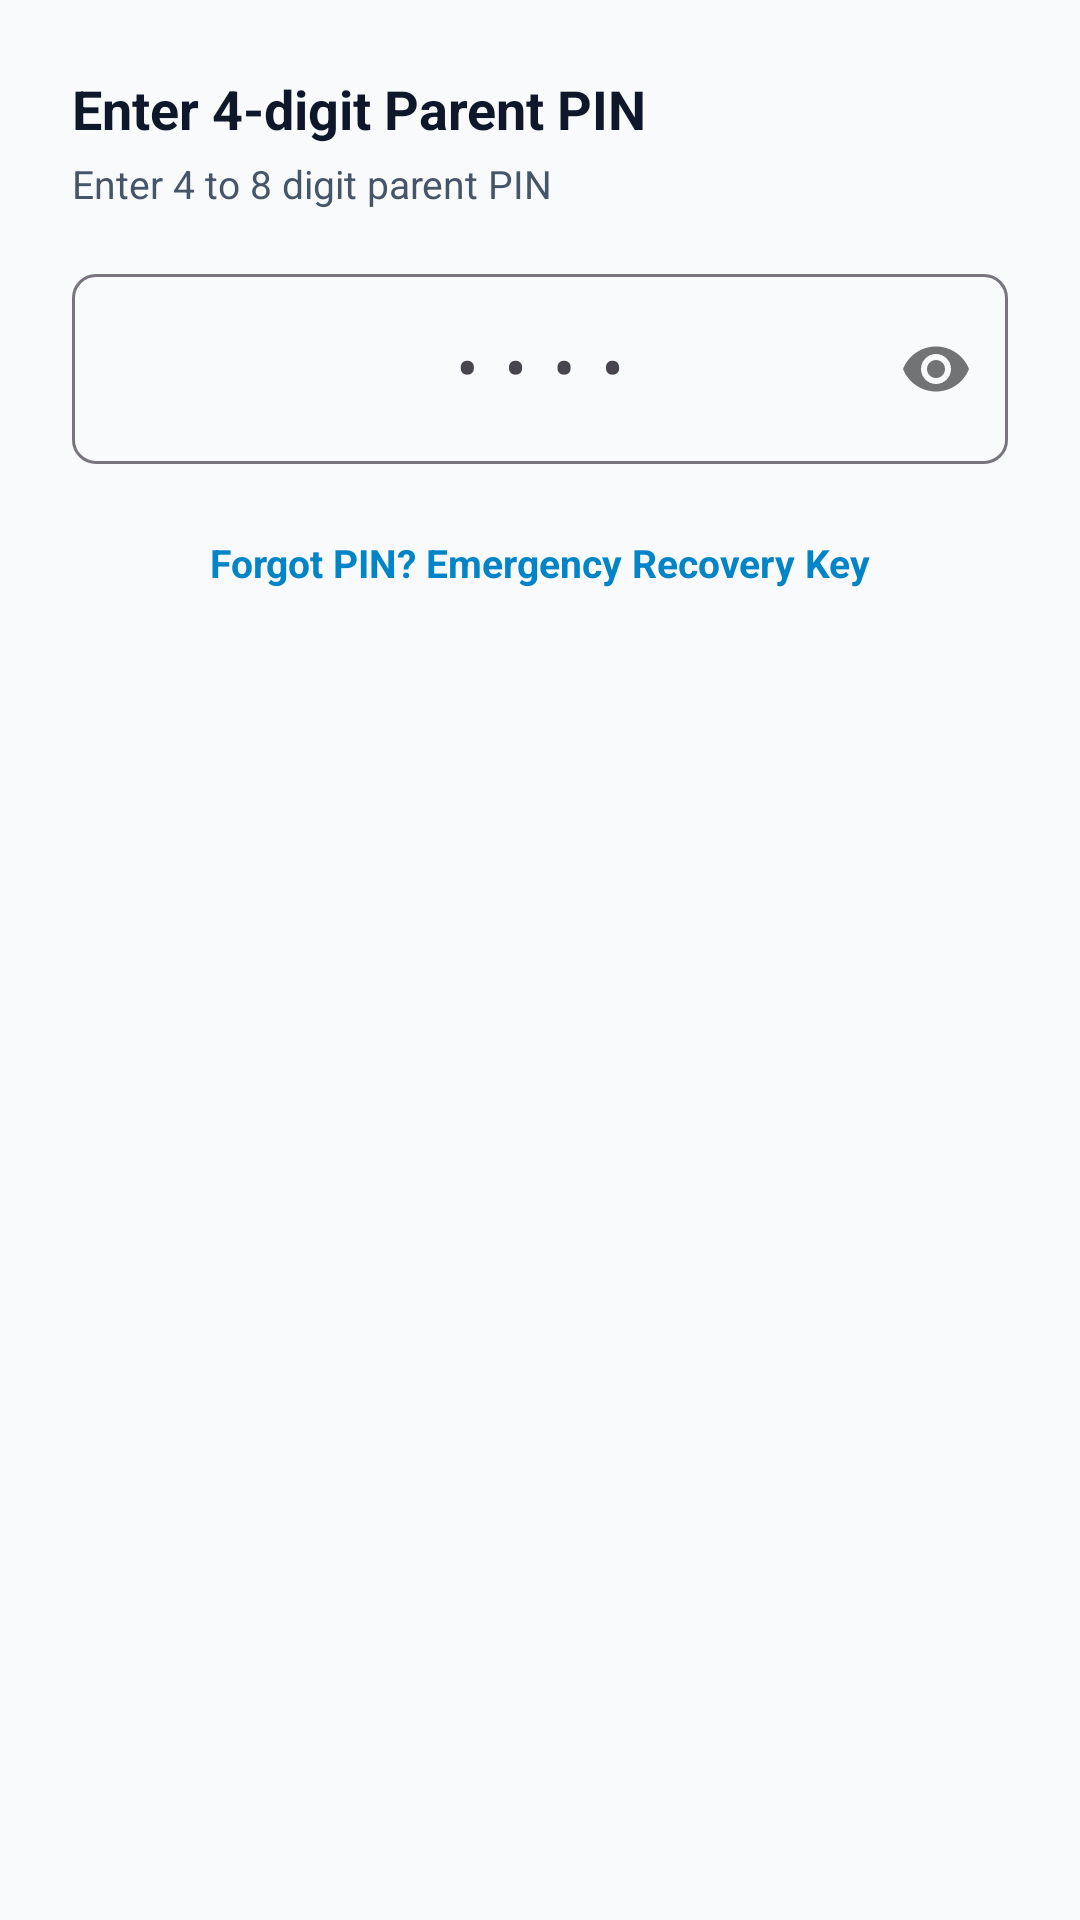

Write the Android layout XML for this screen, with the resource values it uses.
<!-- AndroidManifest.xml: application theme Theme.ChildScreenLock -->
<!-- res/layout/dialog_pin_entry.xml -->
<?xml version="1.0" encoding="utf-8"?>
<LinearLayout
    xmlns:android="http://schemas.android.com/apk/res/android"
    xmlns:app="http://schemas.android.com/apk/res-auto"
    android:layout_width="match_parent"
    android:layout_height="wrap_content"
    android:orientation="vertical"
    android:padding="24dp">

    <TextView
        android:id="@+id/tvPinDialogTitle"
        android:layout_width="wrap_content"
        android:layout_height="wrap_content"
        android:text="@string/enter_parent_pin"
        android:textColor="@color/text_primary"
        android:textSize="18sp"
        android:textStyle="bold" />

    <TextView
        android:id="@+id/tvPinDialogSubtitle"
        android:layout_width="wrap_content"
        android:layout_height="wrap_content"
        android:layout_marginTop="4dp"
        android:text="Enter 4 to 8 digit parent PIN"
        android:textColor="@color/text_secondary"
        android:textSize="13sp" />

    <com.google.android.material.textfield.TextInputLayout
        android:id="@+id/tilPin"
        android:layout_width="match_parent"
        android:layout_height="wrap_content"
        android:layout_marginTop="16dp"
        app:boxBackgroundMode="outline"
        app:boxCornerRadiusBottomEnd="8dp"
        app:boxCornerRadiusBottomStart="8dp"
        app:boxCornerRadiusTopEnd="8dp"
        app:boxCornerRadiusTopStart="8dp"
        app:passwordToggleEnabled="true">

        <com.google.android.material.textfield.TextInputEditText
            android:id="@+id/etPin"
            android:layout_width="match_parent"
            android:layout_height="wrap_content"
            android:gravity="center"
            android:hint="••••"
            android:imeOptions="actionDone"
            android:inputType="numberPassword"
            android:letterSpacing="0.4"
            android:maxLength="8"
            android:textSize="22sp" />
    </com.google.android.material.textfield.TextInputLayout>

    <TextView
        android:id="@+id/tvPinError"
        android:layout_width="wrap_content"
        android:layout_height="wrap_content"
        android:layout_marginTop="6dp"
        android:textColor="@color/accent_red"
        android:textSize="13sp"
        android:visibility="gone" />

    <TextView
        android:id="@+id/btnForgotPin"
        android:layout_width="wrap_content"
        android:layout_height="wrap_content"
        android:layout_gravity="center_horizontal"
        android:layout_marginTop="16dp"
        android:padding="8dp"
        android:text="Forgot PIN? Emergency Recovery Key"
        android:textColor="#0284C7"
        android:textSize="13sp"
        android:textStyle="bold" />

</LinearLayout>
<!-- resources referenced by this layout -->
<resources>
  <color name="accent_red">#DC2626</color>
  <color name="text_primary">#0F172A</color>
  <color name="text_secondary">#475569</color>
  <string name="enter_parent_pin">Enter 4-digit Parent PIN</string>
  <style name="Theme.ChildScreenLock" parent="Theme.Material3.DayNight.NoActionBar">
          <item name="colorPrimary">@color/primary</item>
          <item name="colorPrimaryVariant">@color/primary_variant</item>
          <item name="colorSecondary">@color/secondary</item>
          <item name="android:statusBarColor">@color/primary</item>
          <item name="android:windowBackground">@color/bg_light</item>
      </style>
  <color name="primary">#1E3A8A</color>
  <color name="primary_variant">#1E40AF</color>
  <color name="secondary">#0D9488</color>
  <color name="bg_light">#F8FAFC</color>
</resources>
